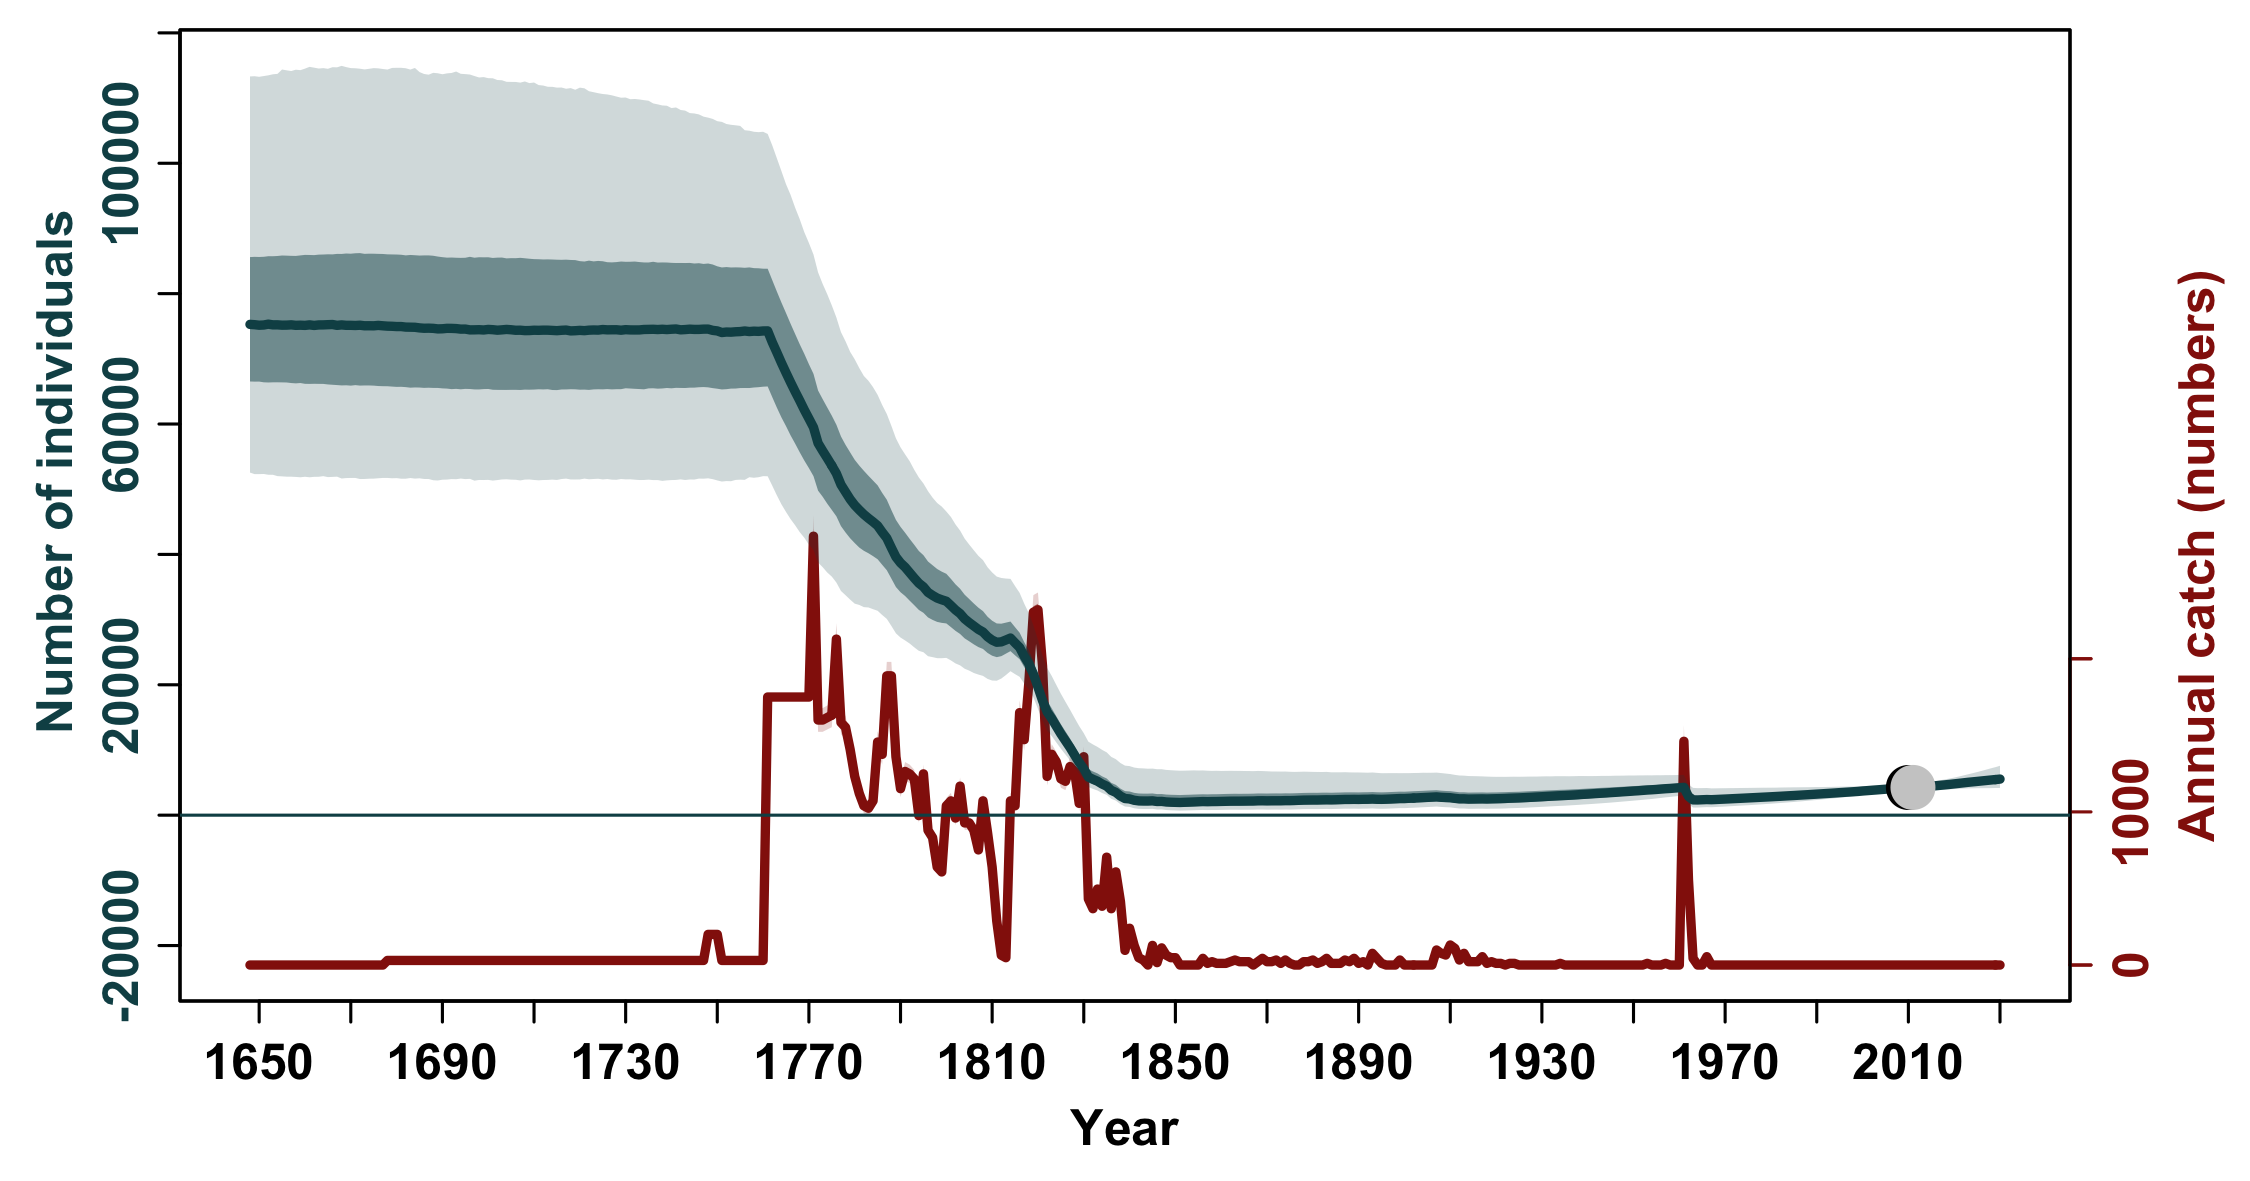

Source data for this figure (header and first rows):
, N_1648, N_1649, N_1650, N_1651, N_1652, N_1653, N_1654, N_1655, N_1656, N_1657, N_1658, N_1659, N_1660, N_1661, N_1662, N_1663, N_1664, N_1665, N_1666, N_1667, N_1668, N_1669, N_1670
mean, 77216, 77229, 77233, 77216, 77256, 77236, 77229, 77234, 77229, 77235, 77209, 77203, 77222, 77251, 77249, 77241, 77256, 77246, 77220, 77200, 77196, 77197, 77180
median, 75285, 75238, 75157, 75190, 75321, 75212, 75215, 75163, 75171, 75215, 75138, 75161, 75129, 75211, 75122, 75200, 75206, 75240, 75266, 75136, 75205, 75141, 75139
2.5%PI, 52553, 52315, 52316, 52338, 52219, 52212, 52010, 51971, 51924, 51921, 51883, 51832, 51909, 51831, 51899, 51910, 52003, 51857, 51890, 51926, 51641, 51708, 51728
97.5%PI, 113319, 113351, 113263, 113377, 113491, 113646, 113715, 114381, 114255, 114147, 114354, 114282, 114518, 114791, 114665, 114533, 114594, 114490, 114732, 114717, 114940, 114748, 114596
5%PI, 55725, 55599, 55490, 55400, 55421, 55392, 55306, 55193, 55185, 55052, 55072, 55122, 55086, 55036, 55080, 55103, 55031, 54953, 55025, 54934, 54905, 54934, 54787
95%PI, 105072, 105392, 105348, 105594, 105551, 105814, 105774, 105906, 105905, 106109, 106138, 106129, 106323, 106325, 106289, 106053, 106192, 105955, 106221, 105999, 106029, 106371, 106220
min, 39920, 38740, 39115, 38592, 38818, 38435, 38504, 39609, 39204, 38701, 38834, 39217, 38734, 37274, 38075, 38319, 38917, 38941, 39128, 39166, 38935, 38906, 38665
max, 199871, 197513, 199296, 202380, 206104, 205178, 207653, 208791, 215659, 219993, 220269, 219864, 224223, 225775, 221021, 220019, 208551, 218621, 219023, 212534, 208724, 206614, 205717
n, 20000, 20000, 20000, 20000, 20000, 20000, 20000, 20000, 20000, 20000, 20000, 20000, 20000, 20000, 20000, 20000, 20000, 20000, 20000, 20000, 20000, 20000, 20000
